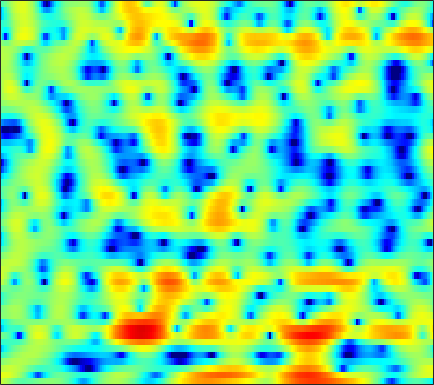

Source data for this figure (header and first rows):
2.9749, 2.5686, 1.9785, 1.3415, 0.84268, 0.18332, -0.44319, -0.86661, -1.3196, -1.5945, -1.7207, -1.7173, -1.5981, -1.3915, -1.2153, -0.94866, -0.68831, -0.50662, -0.28673, -0.079895, 0.10002, 0.20582, 0.30425, 0.36058
4.174, 4.17, 4.071, 3.861, 3.632, 3.242, 2.747, 2.302, 1.608, 0.7746, -0.2275, -1.114, -2.527, -4.298, -5.936, -8.641, -11.79, -13.36, -12.05, -9.098, -6.611, -5.157, -3.663, -2.565
2.138, 2.459, 2.758, 2.923, 2.966, 2.919, 2.76, 2.571, 2.22, 1.765, 1.214, 0.7436, 0.05651, -0.6712, -1.204, -1.86, -2.381, -2.642, -2.81, -2.816, -2.732, -2.657, -2.595, -2.625
0.09262, 0.4344, 0.8483, 1.206, 1.431, 1.672, 1.848, 1.935, 1.99, 1.98, 1.911, 1.822, 1.659, 1.453, 1.271, 0.9978, 0.6899, 0.442, 0.08226, -0.3219, -0.7834, -1.179, -1.794, -2.535
-3.568, -2.915, -2.052, -1.242, -0.6939, -0.04485, 0.5113, 0.8669, 1.263, 1.577, 1.81, 1.935, 2.038, 2.078, 2.059, 1.977, 1.827, 1.671, 1.402, 1.054, 0.6288, 0.2524, -0.3356, -1.027
-8.075, -6.387, -4.687, -3.395, -2.618, -1.761, -1.048, -0.5878, -0.04971, 0.4229, 0.8371, 1.112, 1.429, 1.686, 1.837, 1.977, 2.033, 2.02, 1.923, 1.737, 1.471, 1.217, 0.8285, 0.3878
-3.576, -3.347, -3.078, -2.877, -2.794, -2.765, -2.75, -2.697, -2.473, -2.009, -1.318, -0.708, 0.1259, 0.8982, 1.404, 1.932, 2.28, 2.42, 2.452, 2.308, 2.008, 1.698, 1.219, 0.6976
-0.3307, -0.6868, -1.183, -1.828, -2.53, -3.947, -6.289, -9.134, -15.64, -14.05, -7.151, -3.889, -0.8844, 1.175, 2.291, 3.338, 3.96, 4.183, 4.184, 3.836, 3.138, 2.335, 0.8346, -1.223
-8.111, -6.59, -4.732, -3.546, -3.058, -2.797, -2.865, -2.984, -3.026, -2.622, -1.671, -0.7632, 0.4558, 1.526, 2.175, 2.818, 3.217, 3.365, 3.34, 3.062, 2.509, 1.894, 0.7957, -0.6163
-5.4, -4.652, -3.435, -2.347, -1.692, -1.017, -0.5561, -0.3125, -0.08995, 0.05952, 0.1907, 0.2509, 0.27, 0.2217, 0.161, 0.08453, 0.0614, 0.08457, 0.1765, 0.3093, 0.4738, 0.596, 0.7305, 0.8145
0.1469, 0.2436, 0.4662, 0.7608, 0.9838, 1.224, 1.331, 1.337, 1.226, 0.9608, 0.4811, -0.03651, -0.9931, -2.295, -3.536, -5.536, -7.522, -8.171, -7.128, -4.973, -2.955, -1.709, -0.3887, 0.609
-0.4975, -0.07781, 0.4496, 0.9054, 1.181, 1.432, 1.56, 1.551, 1.399, 1.054, 0.4708, -0.1297, -1.167, -2.563, -3.892, -6.046, -8.166, -8.863, -7.769, -5.522, -3.333, -1.971, -0.5389, 0.5305
-3.777, -2.69, -1.548, -0.7062, -0.2378, 0.2173, 0.5204, 0.648, 0.673, 0.5585, 0.3186, 0.07151, -0.3527, -0.8438, -1.215, -1.652, -1.942, -2.007, -1.849, -1.466, -0.9335, -0.476, 0.1433, 0.7131
-3.755, -2.86, -1.935, -1.277, -0.8995, -0.5277, -0.2627, -0.1255, 0.003348, 0.07057, 0.09585, 0.05093, -0.07547, -0.2567, -0.4047, -0.608, -0.8052, -0.9176, -0.9702, -0.8599, -0.6355, -0.3964, 0.02099, 0.5073
-0.5969, -0.4867, -0.5335, -0.733, -0.9342, -1.174, -1.313, -1.257, -0.9678, -0.5531, -0.1803, 0.02062, 0.1283, 0.03574, -0.1861, -0.6616, -1.297, -1.837, -2.544, -3.013, -2.967, -2.543, -1.623, -0.4991
2.577, 2.062, 0.9643, -0.7656, -2.651, -6.161, -9.79, -9.048, -5.284, -2.41, -0.6392, 0.1721, 0.7062, 0.6669, 0.283, -0.6863, -2.237, -3.913, -7.283, -13.43, -20.87, -12.17, -5.979, -2.337
3.326, 2.9, 2.016, 0.7013, -0.5321, -2.268, -3.471, -3.463, -2.398, -1.123, -0.167, 0.2496, 0.3546, -0.02307, -0.5807, -1.688, -3.141, -4.341, -5.898, -7.064, -7.164, -6.381, -4.671, -2.665
2.913, 2.915, 2.77, 2.51, 2.277, 1.942, 1.676, 1.546, 1.43, 1.291, 1.075, 0.7882, 0.1529, -0.7969, -1.747, -3.438, -5.671, -7.722, -10.91, -13.43, -12.3, -9.948, -6.935, -4.51
1.775, 2.072, 2.37, 2.578, 2.672, 2.727, 2.713, 2.653, 2.488, 2.225, 1.817, 1.391, 0.6589, -0.3269, -1.265, -2.791, -4.72, -6.449, -8.873, -10.55, -9.902, -8.353, -6.195, -4.348
-0.3561, 0.1829, 0.8334, 1.381, 1.718, 2.079, 2.318, 2.409, 2.427, 2.325, 2.08, 1.816, 1.352, 0.7544, 0.2329, -0.518, -1.31, -1.883, -2.502, -2.904, -3.025, -2.936, -2.683, -2.369
-3.208, -2.306, -1.182, -0.1998, 0.4296, 1.125, 1.643, 1.921, 2.157, 2.233, 2.182, 2.069, 1.823, 1.508, 1.241, 0.8506, 0.4752, 0.2085, -0.121, -0.3839, -0.6002, -0.7473, -0.9312, -1.156
-6.664, -4.916, -2.951, -1.366, -0.3871, 0.63, 1.371, 1.772, 2.102, 2.228, 2.194, 2.073, 1.826, 1.535, 1.305, 1.016, 0.7829, 0.649, 0.503, 0.3926, 0.2751, 0.1549, -0.05523, -0.3659
-7.332, -5.063, -2.697, -0.8875, 0.1773, 1.25, 1.984, 2.325, 2.515, 2.442, 2.104, 1.705, 1.038, 0.2811, -0.2438, -0.7316, -0.9018, -0.8033, -0.4696, -0.092, 0.2249, 0.3772, 0.4157, 0.2792
-2.958, -1.704, -0.1861, 1.115, 1.891, 2.695, 3.204, 3.37, 3.311, 2.889, 2.057, 1.129, -0.6354, -3.163, -5.641, -9.008, -8.569, -6.206, -3.416, -1.504, -0.3049, 0.2374, 0.5679, 0.5285
-0.9152, -0.09457, 0.9425, 1.875, 2.465, 3.073, 3.445, 3.554, 3.462, 3.035, 2.266, 1.415, -0.1431, -2.194, -4.023, -6.004, -5.882, -4.503, -2.544, -1.067, -0.1573, 0.1533, 0.1678, -0.2875
-2.437, -1.58, -0.4502, 0.5377, 1.178, 1.856, 2.301, 2.498, 2.572, 2.453, 2.16, 1.849, 1.373, 0.8728, 0.5447, 0.2676, 0.2163, 0.3054, 0.5125, 0.6613, 0.6344, 0.4322, -0.1265, -1.082
-6.439, -4.702, -2.749, -1.242, -0.3889, 0.4305, 0.9333, 1.129, 1.199, 1.166, 1.091, 1.079, 1.135, 1.283, 1.454, 1.685, 1.916, 2.034, 2.098, 2.015, 1.722, 1.37, 0.6534, -0.3127
-7.701, -5.254, -2.923, -1.325, -0.522, 0.05083, 0.1632, -0.05998, -0.6883, -1.584, -2.328, -2.452, -1.809, -0.5407, 0.4718, 1.664, 2.556, 3.025, 3.365, 3.399, 3.138, 2.749, 1.998, 0.9885
-2.693, -1.805, -0.7248, 0.08466, 0.4593, 0.586, 0.1887, -0.5259, -2.232, -5.392, -12.02, -26.43, -9.442, -3.413, -0.8213, 1.508, 2.979, 3.685, 4.197, 4.27, 3.964, 3.475, 2.538, 1.226
-1.979, -1.427, -0.7511, -0.2033, 0.0773, 0.2862, 0.2046, -0.03566, -0.591, -1.264, -1.773, -1.763, -1.099, 0.08671, 1.05, 2.176, 3.006, 3.397, 3.615, 3.472, 2.977, 2.369, 1.22, -0.341
-3.979, -3.335, -2.516, -1.756, -1.241, -0.6698, -0.198, 0.07578, 0.3782, 0.6406, 0.9263, 1.178, 1.588, 2.042, 2.383, 2.775, 3.032, 3.11, 3.009, 2.664, 2.032, 1.367, 0.1823, -1.338
-7.359, -6.486, -5.234, -4.002, -3.108, -2.041, -1.091, -0.467, 0.2675, 0.8906, 1.439, 1.802, 2.241, 2.613, 2.838, 3.056, 3.156, 3.136, 2.961, 2.593, 2.003, 1.405, 0.3952, -0.8714
-13.64, -11.77, -9.162, -6.847, -5.351, -3.661, -2.284, -1.419, -0.4362, 0.3695, 1.037, 1.465, 1.956, 2.361, 2.619, 2.877, 3.039, 3.08, 3.019, 2.796, 2.398, 1.974, 1.24, 0.3111
-19.31, -14.93, -10.8, -7.838, -6.17, -4.354, -2.951, -2.092, -1.185, -0.4572, 0.1212, 0.4998, 0.941, 1.371, 1.687, 2.107, 2.496, 2.741, 2.975, 3.056, 2.962, 2.763, 2.304, 1.626
-9.046, -8.269, -6.984, -5.673, -4.744, -3.667, -2.806, -2.286, -1.815, -1.532, -1.417, -1.395, -1.335, -1.073, -0.6781, 0.151, 1.145, 1.901, 2.771, 3.424, 3.79, 3.868, 3.704, 3.225
-5.769, -5.559, -5.184, -4.706, -4.326, -3.863, -3.485, -3.333, -3.28, -3.61, -4.417, -5.472, -7.537, -9.705, -9.187, -5.667, -2.137, -0.07921, 2.01, 3.457, 4.382, 4.769, 4.925, 4.69
-7.833, -8.036, -8.136, -8.028, -7.84, -7.494, -7.075, -6.81, -6.533, -6.502, -6.886, -7.525, -9.002, -10.36, -9.694, -6.358, -2.872, -0.7431, 1.456, 3.018, 4.075, 4.57, 4.869, 4.801
-13.54, -15, -16.06, -15.79, -15.12, -14.21, -13.43, -12.6, -11.31, -9.635, -8.018, -6.928, -5.592, -4.305, -3.223, -1.703, -0.1321, 0.9865, 2.277, 3.308, 4.014, 4.347, 4.514, 4.387
-17.35, -22.22, -27.73, -22.07, -20.16, -20.1, -23.86, -29.43, -19.83, -13.02, -8.787, -6.461, -3.992, -2.037, -0.7999, 0.6197, 1.822, 2.577, 3.399, 3.988, 4.329, 4.418, 4.324, 3.982
-9.598, -10.48, -11.36, -11.8, -12.07, -12.38, -12.52, -12.06, -10.34, -7.763, -5.216, -3.523, -1.569, 0.02936, 1.028, 2.132, 2.98, 3.467, 3.926, 4.152, 4.169, 4.032, 3.657, 3.06
-4.129, -4.359, -4.594, -4.742, -4.731, -4.598, -4.247, -3.826, -3.056, -2.088, -1.026, -0.2384, 0.7595, 1.63, 2.176, 2.767, 3.169, 3.356, 3.432, 3.318, 3.019, 2.67, 2.028, 1.186
-1.042, -0.9752, -0.8826, -0.7678, -0.65, -0.4544, -0.2107, 0.01589, 0.3746, 0.7619, 1.177, 1.491, 1.863, 2.181, 2.355, 2.48, 2.482, 2.377, 2.095, 1.661, 1.048, 0.4845, -0.3953, -1.442
0.5416, 0.8073, 1.124, 1.397, 1.544, 1.703, 1.805, 1.852, 1.888, 1.905, 1.911, 1.915, 1.908, 1.876, 1.823, 1.665, 1.378, 1.047, 0.4425, -0.3711, -1.372, -2.211, -3.355, -4.461
1.144, 1.75, 2.403, 2.845, 3.039, 3.113, 3.004, 2.806, 2.42, 1.965, 1.503, 1.199, 0.935, 0.7986, 0.7486, 0.6624, 0.4013, 0.03679, -0.7696, -2.056, -3.864, -5.564, -8.124, -9.822
1.118, 2.323, 3.413, 4.012, 4.2, 4.094, 3.609, 2.995, 1.843, 0.3115, -1.435, -2.608, -3.331, -2.796, -2, -0.9941, -0.3829, -0.266, -0.6407, -1.676, -3.554, -5.727, -10.05, -14.36
1.341, 2.313, 3.175, 3.577, 3.587, 3.235, 2.43, 1.494, -0.2869, -2.933, -7.102, -12.46, -20.75, -10.11, -6.407, -3.495, -1.785, -1.036, -0.5536, -0.5373, -0.8879, -1.292, -1.79, -1.961
1.581, 1.906, 2.162, 2.171, 1.984, 1.483, 0.6858, -0.1001, -1.404, -2.892, -4.387, -5.279, -5.794, -5.374, -4.639, -3.499, -2.441, -1.76, -1.039, -0.5345, -0.1862, 0.01489, 0.2316, 0.4498
1.656, 1.736, 1.697, 1.47, 1.173, 0.5804, -0.2231, -0.9401, -1.996, -3.082, -4.029, -4.539, -4.866, -4.726, -4.339, -3.604, -2.746, -2.091, -1.287, -0.5847, 0.01385, 0.396, 0.8242, 1.177
1.836, 1.904, 1.816, 1.512, 1.147, 0.4328, -0.5505, -1.472, -2.955, -4.726, -6.625, -7.855, -8.565, -7.828, -6.694, -5.053, -3.555, -2.575, -1.485, -0.5835, 0.1556, 0.6146, 1.133, 1.56
2.127, 2.204, 2.137, 1.865, 1.515, 0.8343, -0.1482, -1.151, -2.948, -5.524, -9.549, -14.69, -24.4, -13.03, -9.028, -5.788, -3.74, -2.659, -1.563, -0.7387, -0.09706, 0.3167, 0.8327, 1.29
2.118, 2.051, 1.918, 1.777, 1.635, 1.381, 0.9728, 0.5102, -0.3445, -1.472, -2.705, -3.525, -4.078, -3.857, -3.373, -2.653, -2.108, -1.867, -1.719, -1.689, -1.593, -1.389, -0.9577, -0.4002
0.7242, 0.07049, -0.3994, -0.1817, 0.346, 1.174, 1.877, 2.249, 2.508, 2.518, 2.358, 2.163, 1.869, 1.526, 1.192, 0.5768, -0.3138, -1.23, -2.913, -5.023, -6.811, -6.997, -5.662, -3.883
-3.774, -7.673, -15.25, -8.733, -4.308, -0.6935, 1.587, 2.763, 3.829, 4.466, 4.74, 4.763, 4.554, 4.082, 3.543, 2.521, 1.055, -0.4315, -3.152, -7.192, -12.84, -13.55, -9.054, -6.061
-3.508, -4.661, -5.399, -4.409, -2.912, -0.8103, 0.9734, 2.042, 3.123, 3.837, 4.218, 4.303, 4.158, 3.735, 3.247, 2.379, 1.253, 0.2474, -1.205, -2.634, -3.744, -4.253, -4.492, -4.498
-3.75, -3.579, -2.946, -2.005, -1.168, -0.00638, 1.098, 1.834, 2.615, 3.151, 3.441, 3.481, 3.321, 2.924, 2.481, 1.725, 0.824, 0.09467, -0.8993, -1.816, -2.597, -3.053, -3.452, -3.675
-7.978, -6.043, -3.747, -1.891, -0.7362, 0.5788, 1.658, 2.305, 2.956, 3.362, 3.52, 3.478, 3.209, 2.704, 2.173, 1.273, 0.2034, -0.6709, -1.869, -3.001, -3.909, -4.335, -4.553, -4.395
-8.329, -5.714, -3.062, -1.082, 0.1087, 1.401, 2.406, 2.985, 3.555, 3.879, 3.941, 3.822, 3.417, 2.722, 1.996, 0.7522, -0.8319, -2.259, -4.477, -6.977, -9.26, -10.17, -9.682, -8.039
-2.115, -1.665, -0.8323, 0.1417, 0.8866, 1.8, 2.588, 3.087, 3.589, 3.886, 3.947, 3.811, 3.369, 2.593, 1.773, 0.3182, -1.627, -3.467, -6.62, -10.95, -17.64, -23.19, -17.22, -12.06
